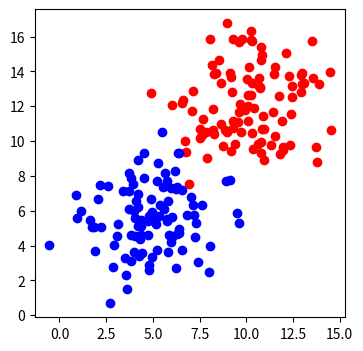

Generate this figure with matplotlib:
import numpy as np
import matplotlib.pyplot as plt
 
def draw(x1,x2):
  ln=plt.plot(x1,x2)
  plt.pause(0.0001)
  ln[0].remove()

def sigmoid(score):
  return 1/(1+np.exp(-score))

def calculate_error(line_parameters, points, y):
    number_of_points = points.shape[0]
    probabilities = sigmoid(points*line_parameters)
    cross_entropy = -(1/number_of_points)*(np.log(probabilities).T*y + np.log(1-probabilities).T*(1-y))
    return cross_entropy

# alpha - learning rate
def gradient_descent(line_parameters, points, y, alpha):
    number_of_points = points.shape[0]
    for i in range(500):
        p = sigmoid(points*line_parameters)
        gradient = (points.T * (p-y))*(alpha/number_of_points)
        line_parameters = line_parameters - gradient
        w1 = line_parameters.item(0)
        w2 = line_parameters.item(1)
        b = line_parameters.item(2)
        x1 = np.array([points[:,0].min(), points[:,0].max()])
        x2 = - b / w2 + x1 * (- w1 / w2)
    draw(x1,x2)

n_pts=100
np.random.seed(0)
bias= np.ones(n_pts)

top_region=np.array([np.random.normal(10,2,n_pts), np.random.normal(12,2,n_pts), bias]).T
bottom_region= np.array([np.random.normal(5,2, n_pts), np.random.normal(6,2, n_pts), bias]).T
all_points=np.vstack((top_region, bottom_region))

line_parameters = np.matrix([np.zeros(3)]).T

x1=np.array([bottom_region[:,0].min(), top_region[:,0].max()])


# x2= -b/w2 + (x1*(-w1/w2))
#y means array of labels 0 or 1
# x1=np.array([bottom_region[:,0].min(), top_region[:,0].max()])
#
#
# x2= -b/w2 + (x1*(-w1/w2))
y=np.array([np.zeros(n_pts), np.ones(n_pts)]).reshape(n_pts*2, 1)
 
linear_combination= all_points*line_parameters 
probabilities= sigmoid(linear_combination)
# print(probabilities)    

print(calculate_error(line_parameters,all_points,y))

_, ax= plt.subplots(figsize=(4,4))
ax.scatter(top_region[:,0], top_region[:,1], color='r')
ax.scatter(bottom_region[:,0], bottom_region[:,1], color='b')
gradient_descent(line_parameters,all_points,y,0.06)
# draw(x1,x2)
plt.show()

